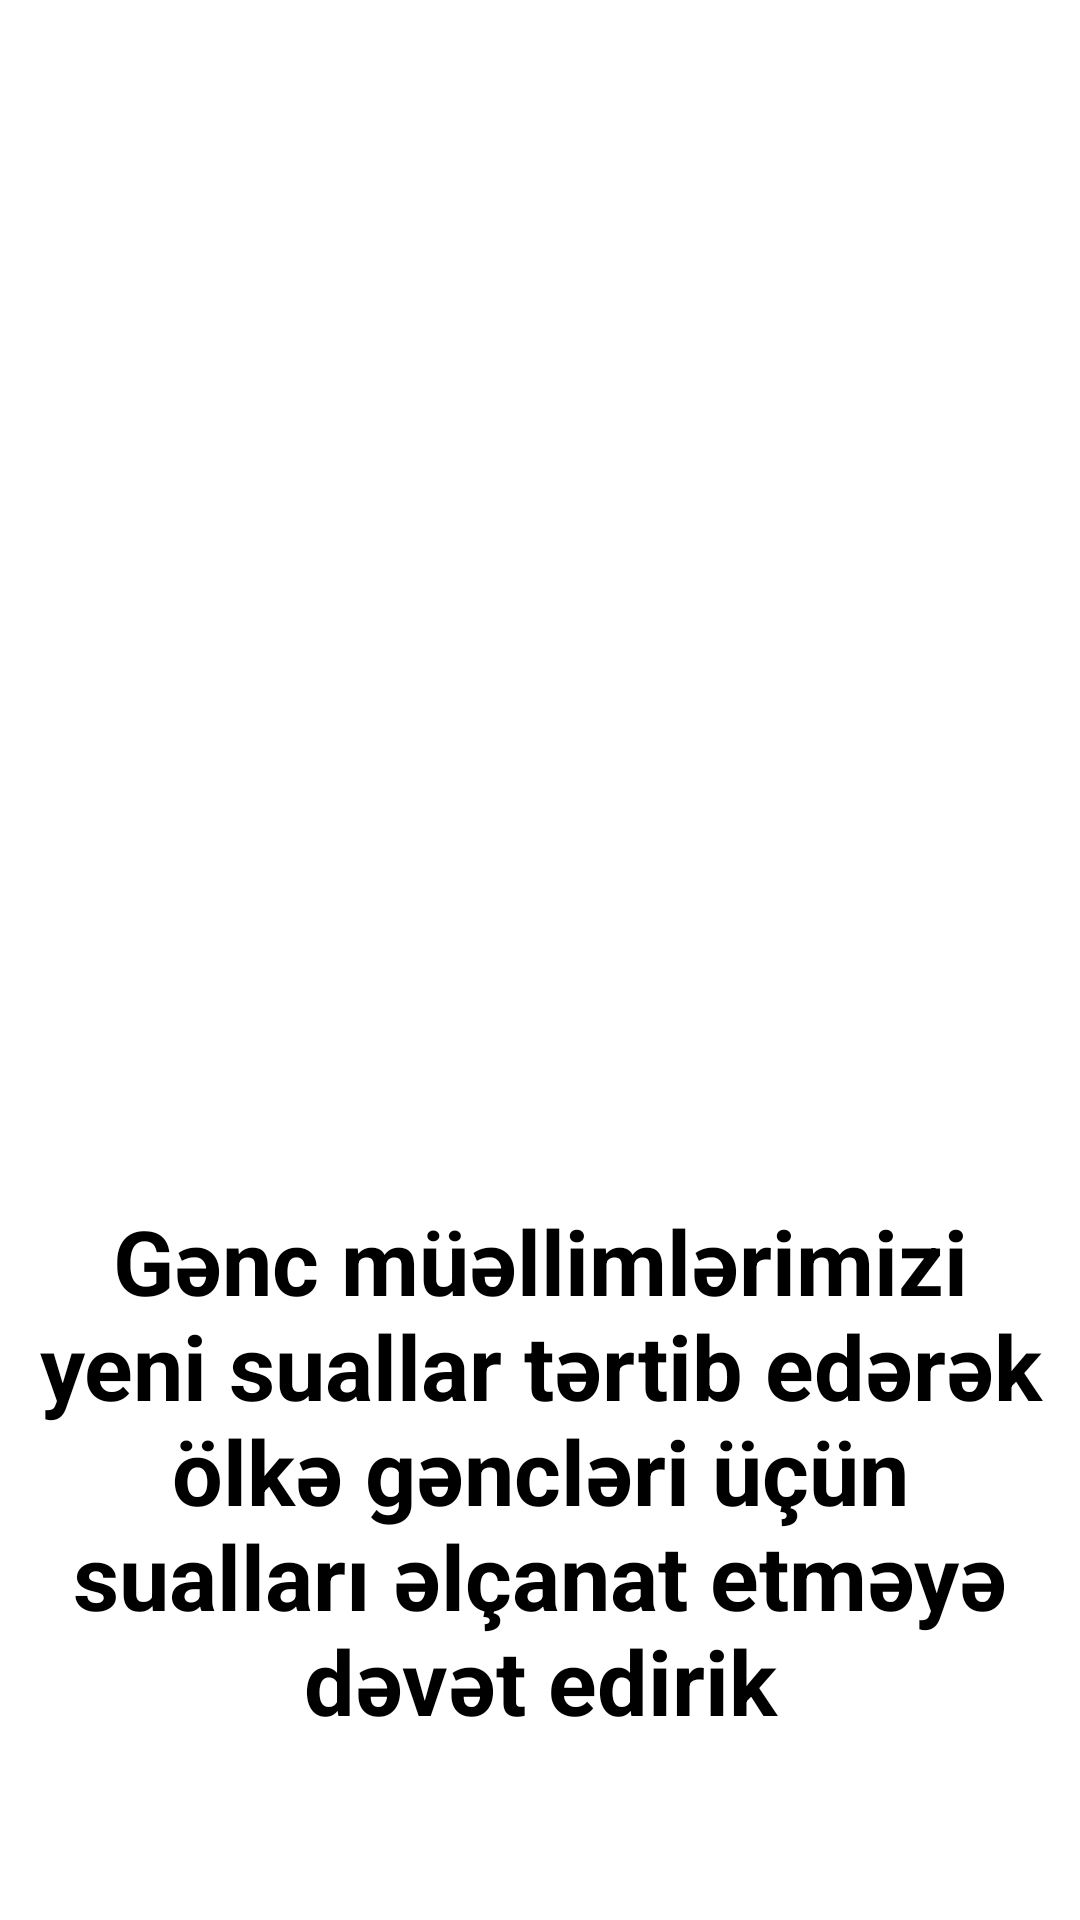

The Android layout XML behind this screen, and the referenced resources:
<!-- AndroidManifest.xml: application theme Theme.TestYourself -->
<!-- res/layout/fragment_first_onboarding.xml -->
<?xml version="1.0" encoding="utf-8"?>
<androidx.constraintlayout.widget.ConstraintLayout xmlns:android="http://schemas.android.com/apk/res/android"
    xmlns:app="http://schemas.android.com/apk/res-auto"
    xmlns:tools="http://schemas.android.com/tools"
    android:layout_width="match_parent"
    android:layout_height="match_parent"
    tools:context=".presentation.ui.fragments.onboarding.FirstOnBoardingFragment">

    <ImageView
        android:id="@+id/firstSplashImg"
        android:layout_width="290dp"
        android:layout_height="260dp"
        android:layout_marginTop="76dp"
        android:src="@drawable/firstimg"
        app:layout_constraintEnd_toEndOf="parent"
        app:layout_constraintHorizontal_bias="0.495"
        app:layout_constraintStart_toStartOf="parent"
        app:layout_constraintTop_toTopOf="parent" />

    <TextView
        android:layout_width="match_parent"
        android:layout_height="wrap_content"
        android:layout_marginTop="64dp"
        android:text="@string/first_slide_header"
        android:textAlignment="center"
        android:textColor="@color/black"
        android:textSize="30sp"
        android:textStyle="bold"
        android:layout_marginHorizontal="10dp"
        app:layout_constraintEnd_toEndOf="parent"
        app:layout_constraintHorizontal_bias="0.0"
        app:layout_constraintStart_toStartOf="parent"
        app:layout_constraintTop_toBottomOf="@+id/firstSplashImg" />


</androidx.constraintlayout.widget.ConstraintLayout>
<!-- resources referenced by this layout -->
<resources>
  <string name="first_slide_header">Gənc müəllimlərimizi yeni suallar tərtib edərək ölkə gəncləri üçün sualları əlçanat etməyə dəvət edirik</string>
  <style name="Theme.TestYourself" parent="Theme.MaterialComponents.DayNight.NoActionBar">
          
          <item name="colorPrimary">@color/purple_500</item>
          <item name="colorPrimaryVariant">@color/purple_700</item>
          <item name="colorOnPrimary">@color/white</item>
          
          <item name="colorSecondary">@color/teal_200</item>
          <item name="colorSecondaryVariant">@color/teal_700</item>
          <item name="colorOnSecondary">@color/black</item>
          
          <item name="android:statusBarColor" tools:targetApi="l">?attr/colorPrimaryVariant</item>
          
      </style>
  <!-- not gathered from this repository: default colours our renderer supplied (Android Studio template values) -->
  <color name="purple_500">#FF6200EE</color>
  <color name="purple_700">#FF3700B3</color>
  <color name="teal_200">#FF03DAC5</color>
  <color name="teal_700">#FF018786</color>
  <color name="black">#FF000000</color>
  <color name="white">#FFFFFFFF</color>
</resources>
